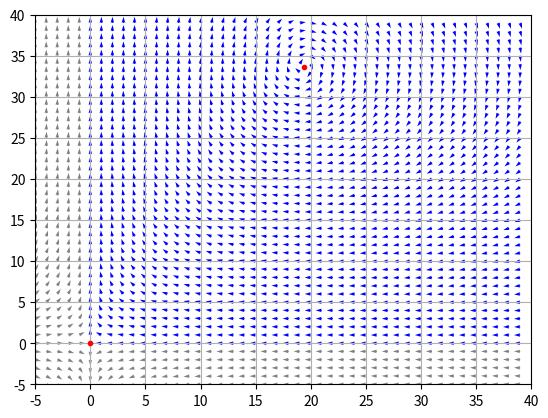

The script that saved this image:
import numpy as np
import matplotlib.pyplot as plt
from scipy.integrate import solve_ivp
from scipy.optimize import fmin

"""
software implementation of
Sontag - Systems_biology_notes_8.0.11
Chapter 2.5
"""

a, b, c, d = 0.4807, 0.02482, 0.02756, 0.9272
# Condiciones iniciales: (N_0, P_0)
z0 = [30, 4] 
# Intervalo de tiempo (ej: de t=0 a t=20)
t_span = (0, 20)
t_eval = np.linspace(t_span[0], t_span[1], 500)



def sistema(t, z, a, b, c, d):
    n, p = z
    dpdt = p * (c * n - d)
    dndt = n * (a - b * p)
    return [dndt, dpdt]



def lv_campo_direcciones(parameters, points = True):
    a, b, c, d = parameters
    def campo(p_arange,n_arange, color):
        P, N = np.meshgrid(p_arange,n_arange)
        dN= N*(a-b*P)           
        dP= P*(c*N-d)
        norm = np.sqrt(dP**2 + dN**2)
        dNu = dN/norm
        dPu = dP/norm
        plt.quiver(P,N,dPu,dNu,color = color)

    plt.subplot()
    campo(np.arange(-5,40,1),np.arange(-5,40,1),'gray')
    campo(np.arange(0,40,1),np.arange(0,40,1),'blue')
    if points:
        plt.plot(0,0,'r.')
        plt.plot(a/b,d/c,'r.')
    plt.xlim(-5,40)
    plt.ylim(-5,40)
    plt.grid(True)

    plt.show()

#### GPT version 
def lv_campo_direcciones(parameters, points=True):
    a, b, c, d = parameters

    # create full grid
    x = np.arange(-5, 40, 1)
    y = np.arange(-5, 40, 1)
    P, N = np.meshgrid(x, y)

    # compute vector field
    dN = N * (a - b * P)
    dP = P * (c * N - d)
    norm = np.hypot(dP, dN)
    dNu = dN / norm
    dPu = dP / norm

    # mask arrays
    positive_mask = (P >= 0) & (N >= 0)

    # gray where NOT both ≥0
    dPu_gray = np.ma.masked_where(positive_mask, dPu)
    dNu_gray = np.ma.masked_where(positive_mask, dNu)

    # blue where both ≥0
    dPu_blue = np.ma.masked_where(~positive_mask, dPu)
    dNu_blue = np.ma.masked_where(~positive_mask, dNu)

    # plot
    plt.figure()
    plt.quiver(P, N, dPu_gray, dNu_gray, color='gray')
    plt.quiver(P, N, dPu_blue, dNu_blue, color='blue')

    if points:
        plt.plot(0, 0, 'r.')
        plt.plot(a/b, d/c, 'r.')

    plt.xlim(-5, 40)
    plt.ylim(-5, 40)
    plt.grid(True)
    plt.show()

def lv_plano_temporal(parameters):
    solucion = solve_ivp(sistema, t_span, z0, t_eval= t_eval, args= parameters, method='BDF')
    plt.plot(solucion.t, solucion.y[0], label='Presa N(t)')
    plt.plot(solucion.t, solucion.y[1], label='Predador P(t)')
    plt.xlabel('Año')
    plt.ylabel('Población')
    plt.legend()
    plt.xticks(np.arange(0,t_span[1]+1,2))
    plt.grid()
    plt.show()


def lv_plano_fase(parameters, z0, punto = False):
    """
    Toma los parametros del sistema y un vector de condiciones iniciales y plotea
    la solución para cada una de estas
    """
    for ci in z0:
        solucion = solve_ivp(sistema, t_span, ci, args= parameters, t_eval=t_eval, method='BDF', rtol= 1e-11)
        plt.plot(solucion.y[0], solucion.y[1])
    if punto:
        a, b, c, d = parameters
        plt.plot(d/c, a/b, 'x', color= 'black')
    plt.xlabel('Liebres')
    plt.ylabel('Linces')
    plt.title('Diagrama de fase del sistema L-V')
    plt.grid()
    plt.show()


t_eval2 = np.linspace(t_span[0], t_span[1], 21)

def lverr(parameters, Predator, Prey):

    a, b, c, d = parameters
    sis = solve_ivp(sistema, t_span, [30,4], args=(a,b,c,d), t_eval=t_eval2, method='BDF')
    value = (sis.y[1]-Predator)**2 + (sis.y[0]-Prey)**2
    error = sum(value)
    return error

def lv_fit(guess, Predator, Prey):
    parameters = fmin(lverr, guess, args=(Predator, Prey), disp = False)
    sol = solve_ivp(sistema, t_span, z0, args=parameters, t_eval=t_eval2, method='BDF')
    plt.plot(sol.t, sol.y[1],'-,', label='Modelo Lince', color = 'seagreen')
    plt.plot(sol.t, sol.y[0], '-,', label='Modelo Liebre', color = 'red')
    plt.plot(H,'.', color = 'darkorange', label = 'Linces')
    plt.plot(L,'.', color = 'teal', label = 'Liebres')
    plt.xlabel('Año')
    plt.ylabel('Población')
    plt.xticks(np.arange(0,21,2))
    plt.legend()
    plt.grid()
    plt.show()

L = np.array([4, 6.1, 9.8, 35.2, 59.4, 41.7, 19, 13, 8.3, 9.1, 7.4, 8, 12.3, 19.5, 45.7, 51.1, 29.7, 15.8, 9.7, 10.1, 8.6]) # Linces obs
H = np.array([30, 47.2, 70.2, 77.4, 36.3, 20.6, 18.1, 21.4, 22, 25.4, 27.1, 40.3, 57, 76.6, 52.3, 19.5, 11.2, 7.6, 14.6, 16.2, 24.7]) # Liebres obs
guess = (1,.02,.02,1) # punto de partida para empezar a buscar el minimo
#fitted_parameters = fmin(lverr, guess, disp = False, ftol= 1e-6) # a, b, c, d que minimizan el error

def lv_fit_tf(guess, Predator, Prey):
    ## P(t) y N(t)
    plt.subplot(211)
    parameters = fmin(lverr, guess, args= (Predator, Prey), disp = False)
    sol = solve_ivp(sistema, t_span, z0, args=parameters, t_eval=t_eval2, method='BDF')
    plt.plot(sol.t, sol.y[0],'-', label='Modelo Liebre', color = 'red')
    plt.plot(sol.t, sol.y[1], '-', label='Modelo Lince', color = 'seagreen')
    plt.plot(L,'.', color = 'teal', label = 'Linces')
    plt.plot(H,'.', color = 'darkorange', label = 'Liebres')
    plt.xlabel('Año')
    plt.ylabel('Población')
    plt.xticks(np.arange(0,21,2))
    plt.legend()
    plt.grid()
    
    # plano PvsN
    plt.subplot(212)
    solucion = solve_ivp(sistema, t_span, z0, args= parameters, t_eval=t_eval, method='BDF', rtol= 1e-11)
    plt.plot(solucion.y[0], solucion.y[1],color= 'indigo')
    plt.xlabel('Liebres')
    plt.ylabel('Linces')
    plt.grid()
    plt.plot(H, L, '.', color= 'maroon')
    plt.xticks(np.arange(0,81,20))
    plt.yticks(np.arange(0,71,10))
    
    plt.show()

def cis(n):
    return [(d/c , a/b - i) for i in np.linspace(0, a/b, n + 2) if (a/b -i != 0)]


lv_campo_direcciones([a,b,c,d])
# lv_plano_temporal([a,b,c,d])
# lv_plano_fase([a,b,c,d], cis(8), True)
# lv_fit(guess, L, H)
# lv_fit_tf(guess, L, H)
